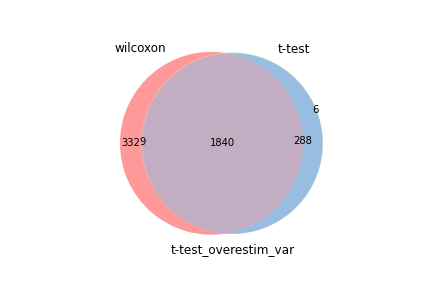

Data behind this chart, as committed beside it:
wilcoxon, t-test, t-test_overestim_var
Tuba1b, Top2a, Top2a
Hmgb2, Pclaf, Pclaf
Pclaf, Tuba1b, Tuba1b
Top2a, Birc5, Birc5
Stmn1, Mki67, Mki67
Tubb5, Hmgb2, Smc2
Ptma, Smc2, Hmgb2
Birc5, Cdk1, Cdk1
Mki67, Ube2s, Ube2s
Cdk1, Tmpo, Tmpo
Smc2, Stmn1, Stmn1
Ube2s, Ccna2, Ccna2
Tmpo, Tubb5, H2afx
H2afx, H2afx, Tubb5
Smc4, Nusap1, Nusap1
Cks2, Lmnb1, Lmnb1
Ccna2, Rrm2, Rrm2
Rrm2, Cks1b, Cks1b
Lmnb1, Cks2, Cks2
Anp32b, Cdca8, Cdca8
Hmgb1, Spc24, Spc24
Cks1b, Smc4, Smc4
Cdca8, Asf1b, Asf1b
Nusap1, Prc1, Prc1
Spc24, Tubb4b, Tubb4b
Tubb4b, Cdca3, Cdca3
Ran, Spc25, Spc25
H2afz, Aurkb, Aurkb
Spc25, Ptma, Ptma
Dek, Tpx2, Tpx2
Asf1b, Incenp, Incenp
Prc1, Kif22, Kif22
Cdca3, Anp32e, Anp32e
Incenp, Dek, Dek
Anp32e, Tacc3, Tacc3
Aurkb, Cenpe, Cenpe
Kif22, Rrm1, Rrm1
Tpx2, Hmgb1, Kif11
Rrm1, Kif11, Hmgb1
Cenpe, H2afz, H2afz
Gmnn, Mxd3, Mxd3
Tuba1c, Gmnn, Gmnn
Kif11, Anp32b, Anp32b
Tacc3, Ezh2, Ezh2
Nucks1, Plk1, Plk1
Ezh2, Ran, Mad2l1
Lig1, Mad2l1, Ran
Tyms, Tuba1c, Tuba1c
Plk1, Tyms, Cit
Srsf3, Cit, Tyms
Mad2l1, Lig1, Lig1
Mxd3, Nucks1, Nucks1
Alyref, Hmmr, Hmmr
Dut, Alyref, Cenpf
Cit, Cenpf, Alyref
Racgap1, Racgap1, Racgap1
Hmmr, Hist1h1b, Hist1h1b
Cenpf, Ccnb2, Ccnb2
Hist1h1b, Dut, Dut
Ccnb2, Dbf4, Dbf4
... 2,121 more rows
